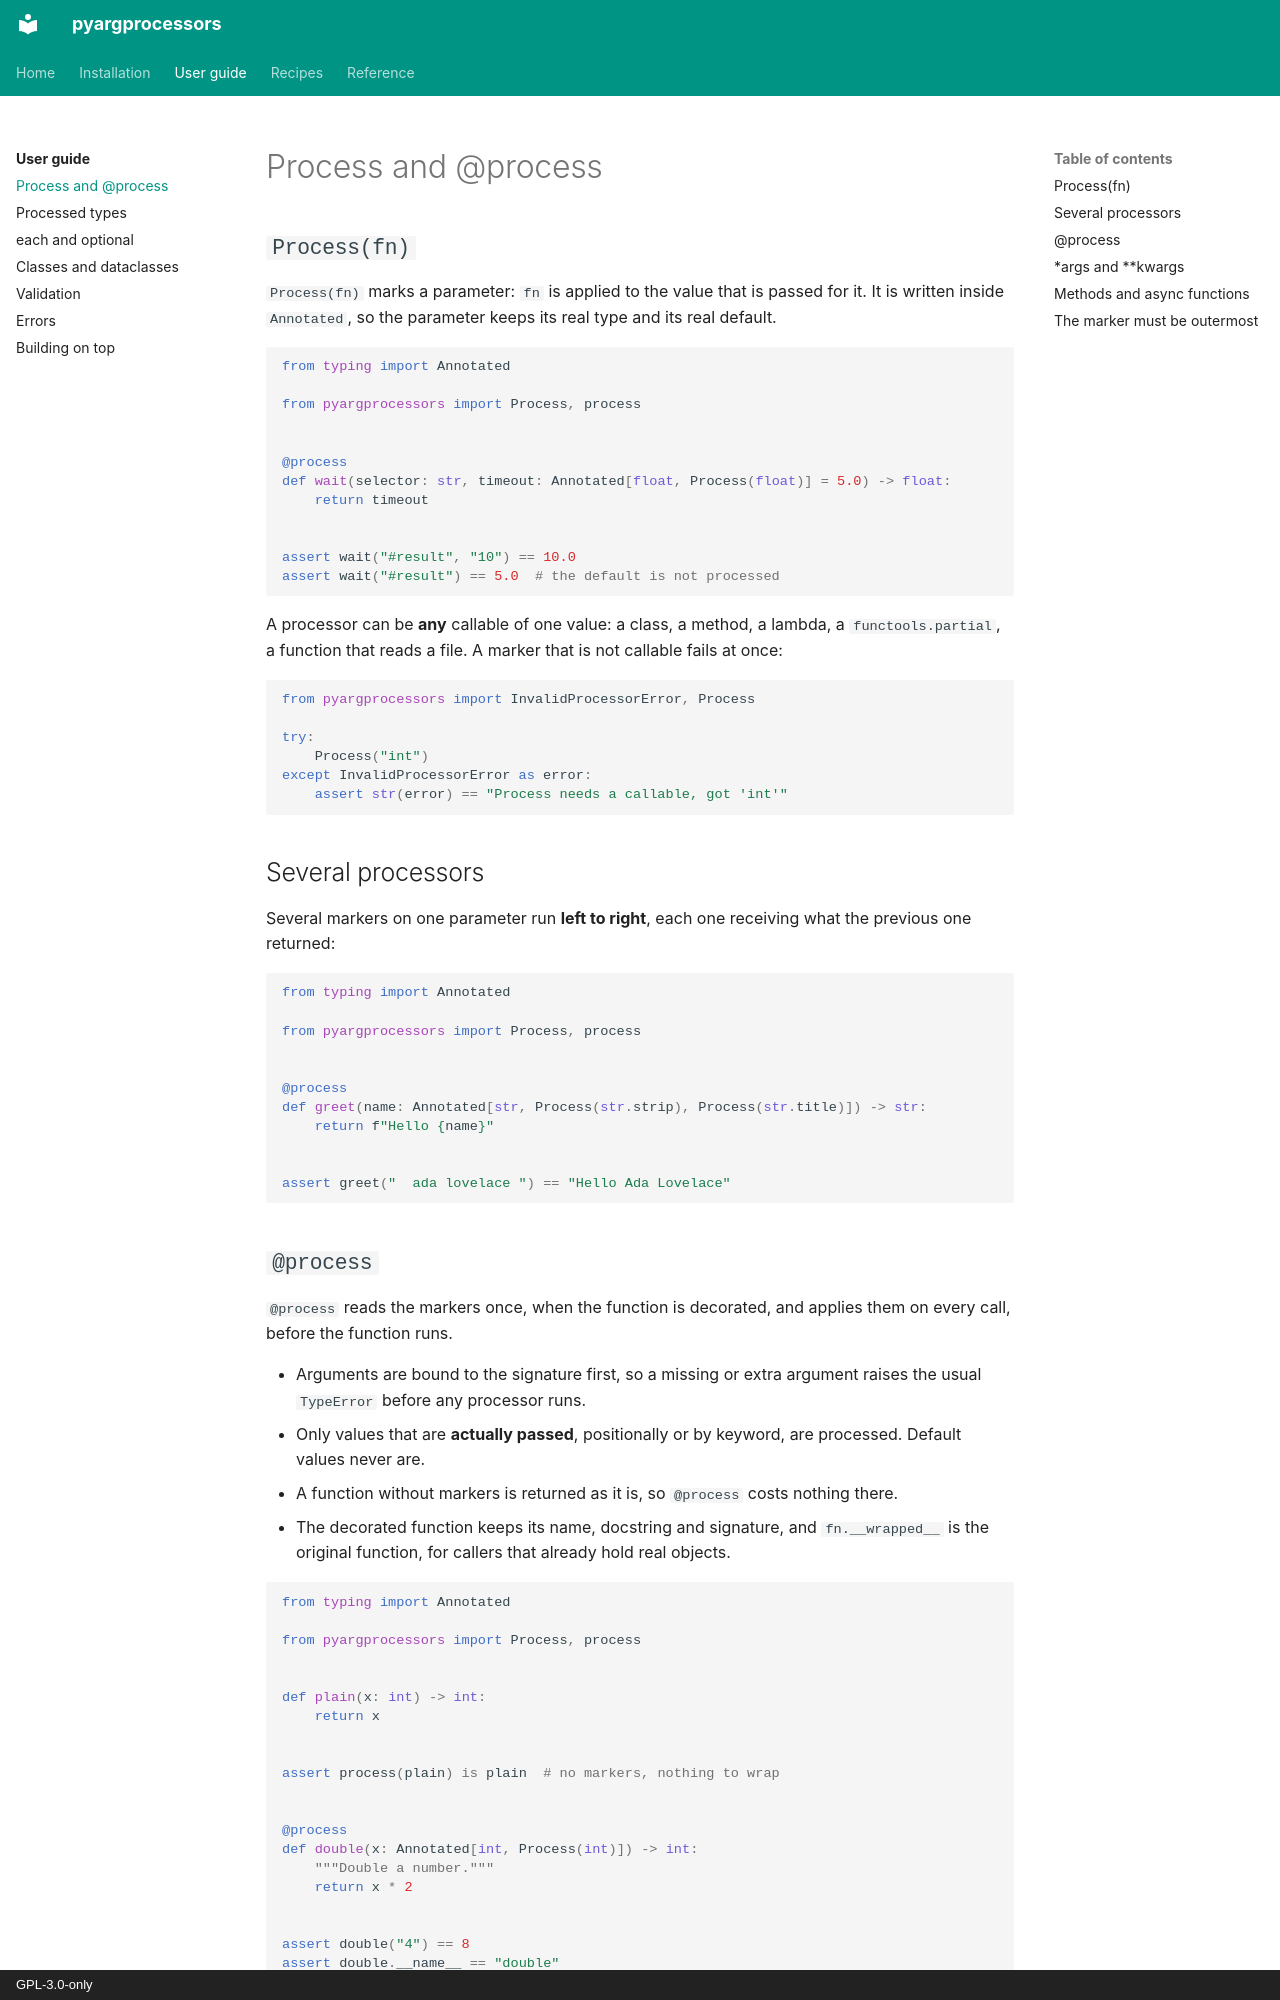

repository: aaltatan/pyargprocessors · page: guide/process/index.html · generator: mkdocs · copyright: GPL-3.0-only

# Process and @process

## `Process(fn)`

`Process(fn)` marks a parameter: `fn` is applied to the value that is passed for it. It is
written inside `Annotated`, so the parameter keeps its real type and its real default.

```python
from typing import Annotated

from pyargprocessors import Process, process


@process
def wait(selector: str, timeout: Annotated[float, Process(float)] = 5.0) -> float:
    return timeout


assert wait("#result", "10") == 10.0
assert wait("#result") == 5.0  # the default is not processed
```

A processor can be **any** callable of one value: a class, a method, a lambda, a
`functools.partial`, a function that reads a file. A marker that is not callable fails at once:

```python
from pyargprocessors import InvalidProcessorError, Process

try:
    Process("int")
except InvalidProcessorError as error:
    assert str(error) == "Process needs a callable, got 'int'"
```

## Several processors

Several markers on one parameter run **left to right**, each one receiving what the previous
one returned:

```python
from typing import Annotated

from pyargprocessors import Process, process


@process
def greet(name: Annotated[str, Process(str.strip), Process(str.title)]) -> str:
    return f"Hello {name}"


assert greet("  ada lovelace ") == "Hello Ada Lovelace"
```
